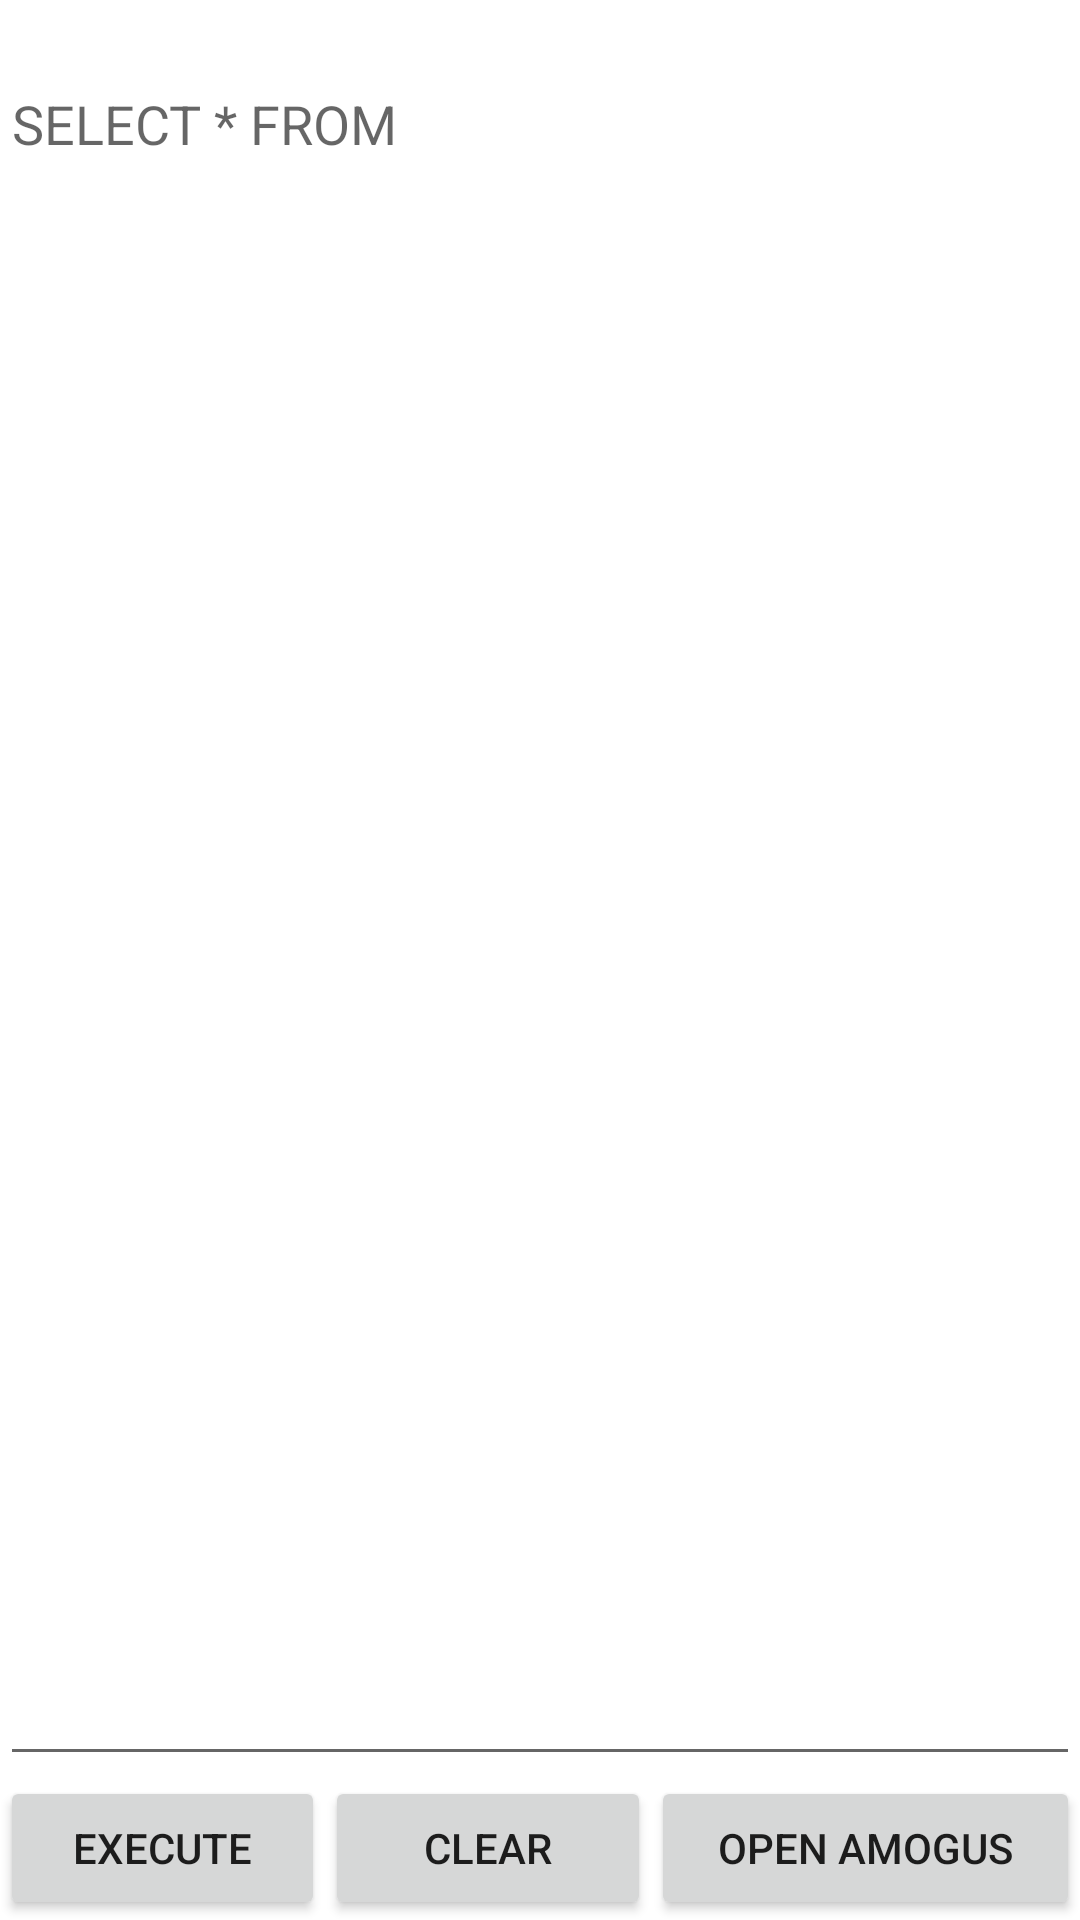

Produce the Android XML layout that renders to this screen, including the resource entries it uses.
<!-- AndroidManifest.xml: application theme Theme.DatabaseEditorForAndroid -->
<!-- res/layout/activity_query.xml -->
<?xml version="1.0" encoding="utf-8"?>
<androidx.constraintlayout.widget.ConstraintLayout xmlns:android="http://schemas.android.com/apk/res/android"
    xmlns:app="http://schemas.android.com/apk/res-auto"
    xmlns:tools="http://schemas.android.com/tools"
    android:layout_width="match_parent"
    android:layout_height="match_parent"
    android:orientation="vertical"
    tools:context=".QueryActivity">

    <EditText
        android:id="@+id/queryTextEdit"
        android:layout_width="match_parent"
        android:layout_height="0dp"
        android:ems="10"
        android:gravity="start|top"
        android:hint="@string/select_from_hint"
        android:inputType="textMultiLine"
        app:layout_constraintBottom_toTopOf="@+id/linearLayout"
        app:layout_constraintEnd_toEndOf="parent"
        app:layout_constraintStart_toStartOf="parent"
        app:layout_constraintTop_toBottomOf="@+id/dbNameText" />

    <LinearLayout
        android:id="@+id/linearLayout"
        android:layout_width="match_parent"
        android:layout_height="0dp"
        android:orientation="horizontal"
        app:layout_constraintBottom_toBottomOf="parent"
        app:layout_constraintEnd_toEndOf="parent"
        app:layout_constraintStart_toStartOf="parent">

        <Button
            android:id="@+id/executeButton"
            android:layout_width="wrap_content"
            android:layout_height="wrap_content"
            android:layout_weight="1"
            android:text="@string/execute" />

        <Button
            android:id="@+id/clearButton"
            android:layout_width="wrap_content"
            android:layout_height="wrap_content"
            android:layout_weight="1"
            android:text="@string/clear" />

        <Button
            android:id="@+id/button3"
            android:layout_width="wrap_content"
            android:layout_height="wrap_content"
            android:layout_weight="1"
            android:text="Open AmOgUs" />
    </LinearLayout>

    <TextView
        android:id="@+id/dbNameText"
        android:layout_width="0dp"
        android:layout_height="wrap_content"
        android:gravity="center_horizontal"
        app:layout_constraintEnd_toEndOf="parent"
        app:layout_constraintStart_toStartOf="parent"
        app:layout_constraintTop_toTopOf="parent"
        tools:text="@tools:sample/lorem" />

</androidx.constraintlayout.widget.ConstraintLayout>
<!-- resources referenced by this layout -->
<resources>
  <string name="clear">Clear</string>
  <string name="execute">Execute</string>
  <string name="select_from_hint" translatable="false">SELECT * FROM</string>
  <style name="Theme.DatabaseEditorForAndroid" parent="Theme.MaterialComponents.DayNight.DarkActionBar">
          
          <item name="colorPrimary">@color/primaryColor</item>
          <item name="colorPrimaryVariant">@color/primaryDarkColor</item>
          <item name="colorOnPrimary">@color/primaryTextColor</item>
          
          <item name="colorSecondary">@color/secondaryColor</item>
          <item name="colorSecondaryVariant">@color/secondaryDarkColor</item>
          <item name="colorOnSecondary">@color/secondaryTextColor</item>
          
          <item name="android:statusBarColor">?attr/colorPrimaryVariant</item>
          
      </style>
  <color name="primaryColor">#00c853</color>
  <color name="primaryDarkColor">#009624</color>
  <color name="primaryTextColor">#000000</color>
  <color name="secondaryColor">#ffd600</color>
  <color name="secondaryDarkColor">#c7a500</color>
  <color name="secondaryTextColor">#000000</color>
</resources>
